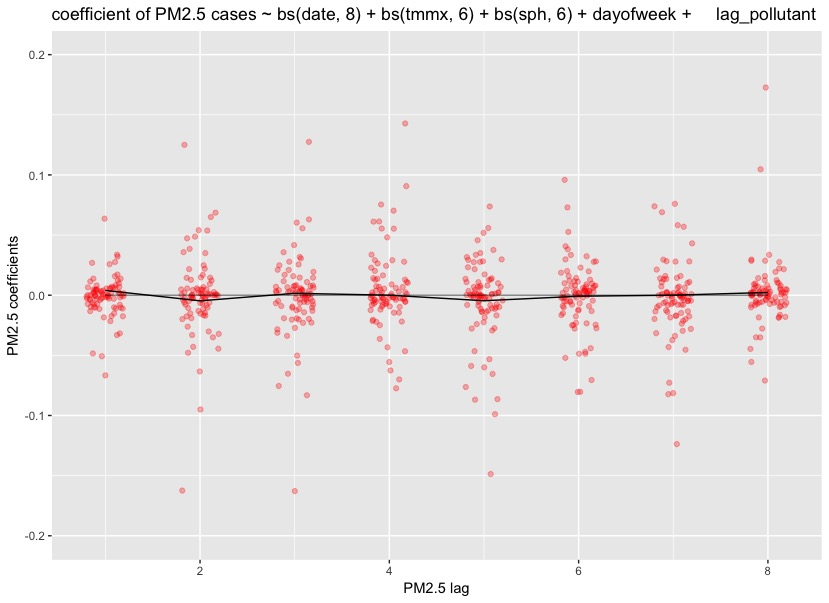

Source data for this figure (header and first rows):
, pm.coefs, pm.coefs.low, pm.coefs.high, lag.pm, fips
1, 0.01226, 0.01049, 0.01405, 1, 6001
2, -0.02613, -0.02978, -0.02258, 2, 6001
3, 0.02098, 0.01769, 0.02429, 3, 6001
4, -0.02496, -0.02872, -0.02128, 4, 6001
5, 0.02818, 0.02458, 0.03181, 5, 6001
6, -0.02773, -0.03133, -0.02422, 6, 6001
7, 0.01596, 0.01301, 0.01893, 7, 6001
8, -0.003792, -0.006032, -0.001569, 8, 6001
9, -0.03174, -0.05947, -0.004782, 1, 6009
10, 0.05379, -0.0002262, 0.1081, 2, 6009
11, -0.08321, -0.1432, -0.02813, 3, 6009
12, 0.1428, 0.07016, 0.2246, 4, 6009
13, -0.1487, -0.2234, -0.07917, 5, 6009
14, -0.02503, -0.07657, 0.02221, 6, 6009
15, 0.07594, 0.01934, 0.1383, 7, 6009
16, -0.005899, -0.02653, 0.01461, 8, 6009
17, -0.001958, -0.00426, 0.0003036, 1, 6013
18, 0.01275, 0.009542, 0.01594, 2, 6013
19, -0.009448, -0.01304, -0.0059, 3, 6013
20, 0.006741, 0.003055, 0.0104, 4, 6013
21, -0.01007, -0.0138, -0.00636, 5, 6013
22, -0.002184, -0.006021, 0.001608, 6, 6013
23, 0.01351, 0.01021, 0.01682, 7, 6013
24, -0.004201, -0.006666, -0.001737, 8, 6013
25, 0.00613, 0.004306, 0.007946, 1, 6019
26, -0.004838, -0.007742, -0.001931, 2, 6019
27, -0.01919, -0.02274, -0.01565, 3, 6019
28, 0.03371, 0.02849, 0.03891, 4, 6019
29, -0.02934, -0.0327, -0.02601, 5, 6019
30, 0.02007, 0.01634, 0.0238, 6, 6019
31, -0.02365, -0.02738, -0.01994, 7, 6019
32, 0.01595, 0.01367, 0.01823, 8, 6019
33, 0.004682, -0.002387, 0.0117, 1, 6025
34, 0.0385, 0.03139, 0.04561, 2, 6025
35, 0.007559, -0.0002516, 0.01535, 3, 6025
36, -0.07739, -0.08693, -0.06792, 4, 6025
37, 0.07372, 0.06471, 0.08273, 5, 6025
38, -0.0803, -0.089, -0.07163, 6, 6025
39, 0.04309, 0.03508, 0.0511, 7, 6025
40, -0.007208, -0.01429, -0.0001292, 8, 6025
41, 0.03212, 0.006509, 0.05841, 1, 6027
42, -0.095, -0.147, -0.04612, 2, 6027
43, 0.02557, -0.005821, 0.05796, 3, 6027
44, -0.001846, -0.03861, 0.0353, 4, 6027
45, 0.0216, -0.01063, 0.05803, 5, 6027
46, -0.002052, -0.05266, 0.0461, 6, 6027
47, 0.02794, -0.01672, 0.06613, 7, 6027
48, -0.03506, -0.0913, 0.0158, 8, 6027
49, 0.004965, 0.002936, 0.006987, 1, 6029
50, -0.01507, -0.01822, -0.01195, 2, 6029
51, 0.01939, 0.01648, 0.02231, 3, 6029
52, -0.0003762, -0.003707, 0.002943, 4, 6029
53, 0.006893, 0.003854, 0.009931, 5, 6029
54, -0.01499, -0.01829, -0.01172, 6, 6029
55, 0.006217, 0.002993, 0.009437, 7, 6029
56, 0.002727, 0.0002841, 0.005148, 8, 6029
57, -0.03309, -0.03417, -0.03202, 1, 6037
58, 0.03583, 0.03519, 0.03647, 2, 6037
59, 0.00104, 0.0002774, 0.001798, 3, 6037
60, -0.00191, -0.002777, -0.001048, 4, 6037
... 636 more rows
